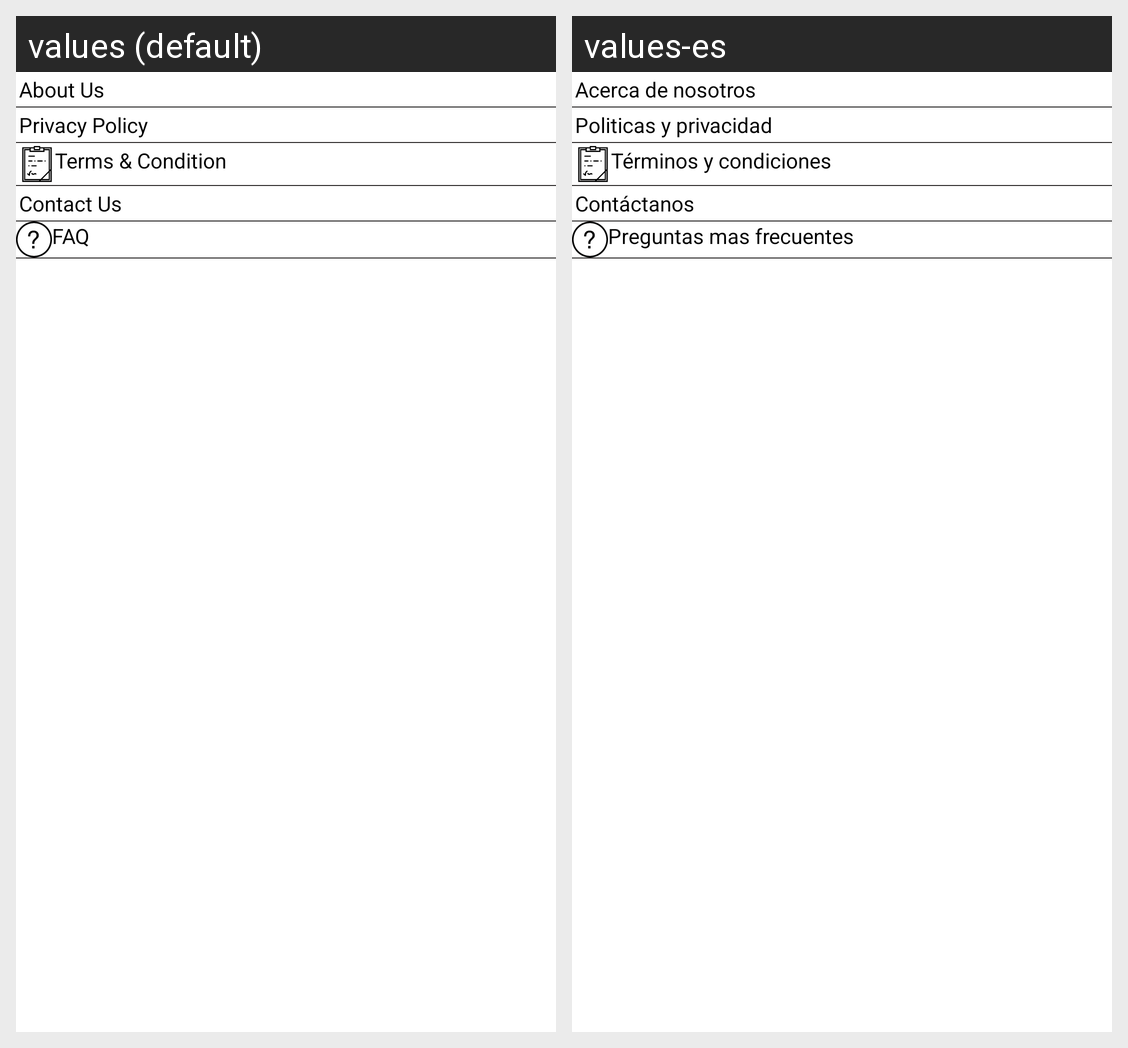

This grid shows one Android layout under two languages. Give, for every string resource on the screen, its name, the default text and each shown locale's text.
Android screen res/layout/fragment_support.xml rendered under 2 locales, left to right: values (default), values-es. Device: Nexus 5 (rendered at 1080×1920; each locale shown at half size, 540×960, under a caption strip naming it); theme AppTheme.
Strings drawn on this screen, with the default value and each locale's value (text and hints the layout hard-codes, and strings that could not be matched under every locale, appear in the picture but are not listed):

about_us
  values: About Us
  values-es: Acerca de nosotros

privacy_policy
  values: Privacy Policy
  values-es: Politicas y privacidad

terms_amp_condition
  values: Terms & Condition
  values-es: Términos y condiciones

contact_us
  values: Contact Us
  values-es: Contáctanos

faq
  values: FAQ
  values-es: Preguntas mas frecuentes
